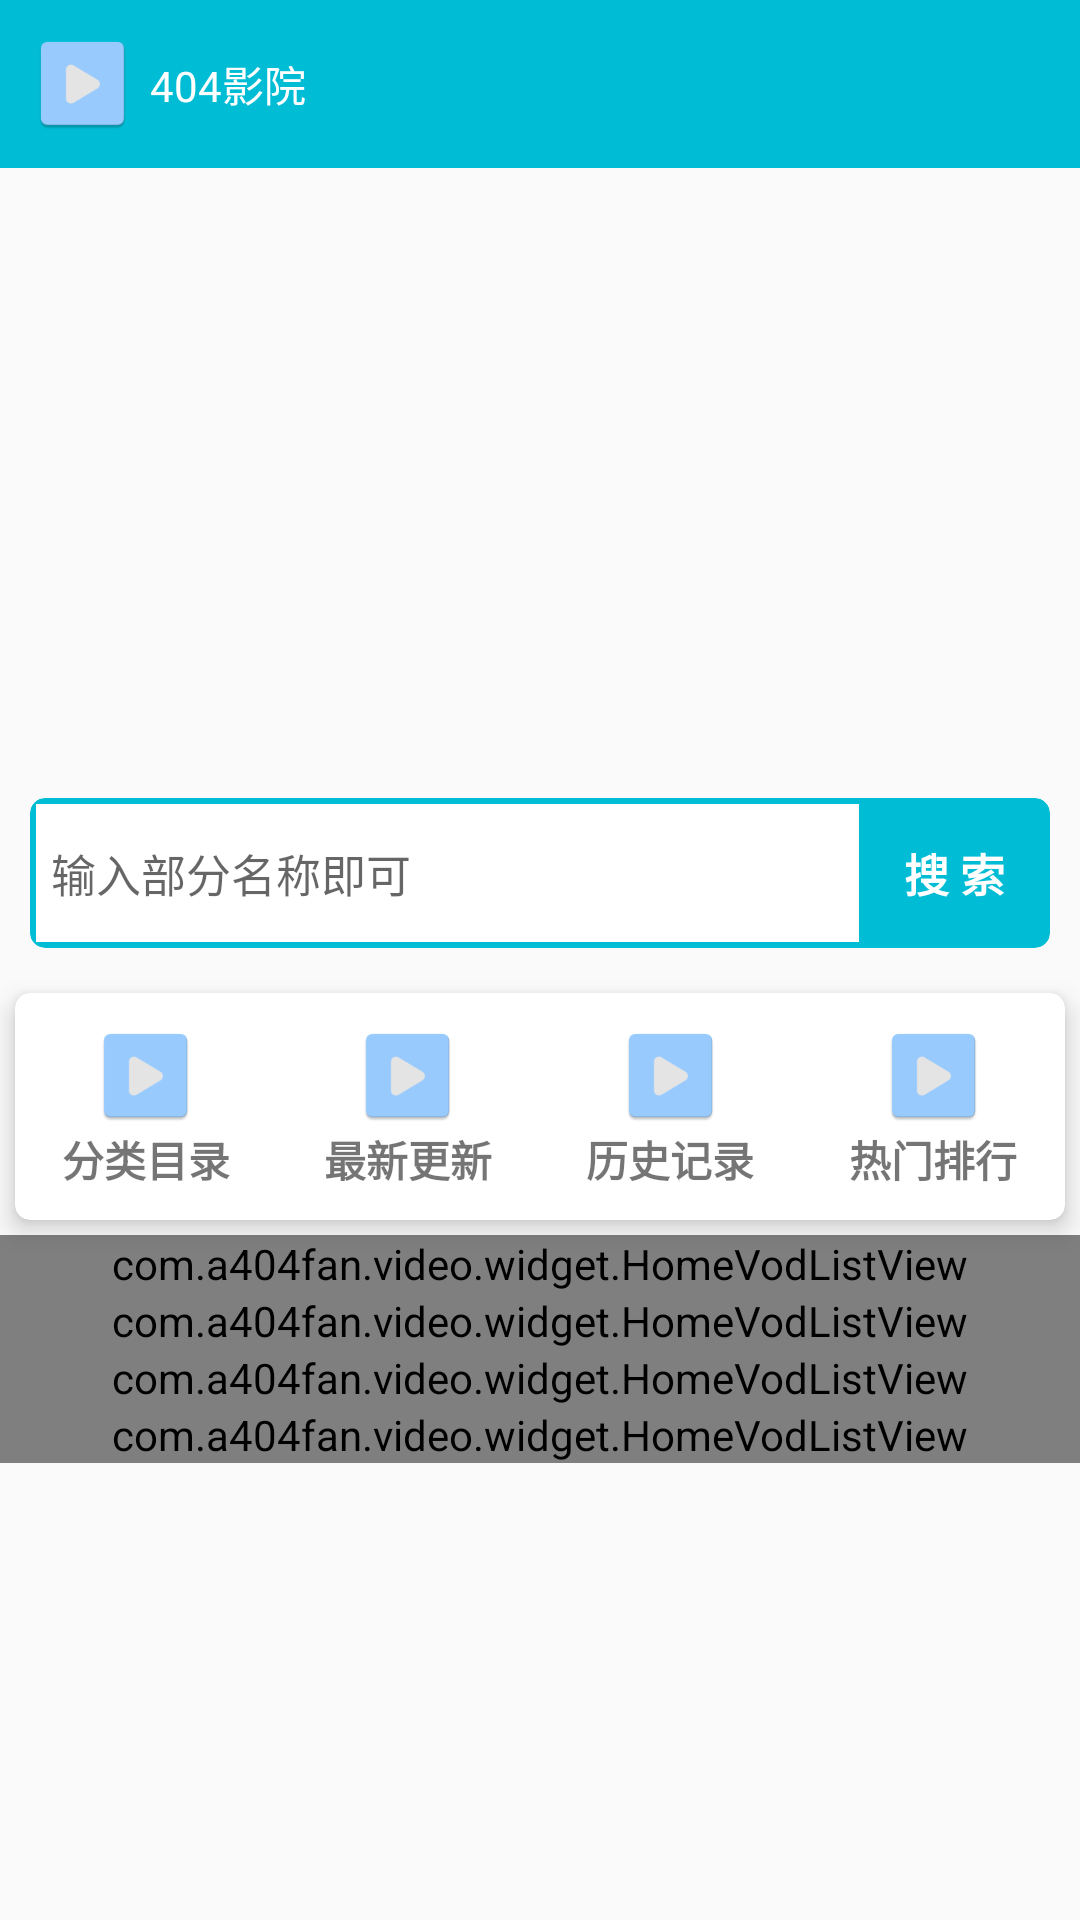

Android layout source for this screen:
<!-- AndroidManifest.xml: application theme AppTheme -->
<!-- res/layout/activity_main.xml -->
<?xml version="1.0" encoding="utf-8"?>
<androidx.constraintlayout.widget.ConstraintLayout
    xmlns:android="http://schemas.android.com/apk/res/android"
    xmlns:app="http://schemas.android.com/apk/res-auto"
    xmlns:tools="http://schemas.android.com/tools"
    android:layout_width="match_parent"
    android:layout_height="match_parent"
    tools:context=".activity.MainActivity">

    <androidx.appcompat.widget.Toolbar
        android:id="@+id/toolbar"
        android:layout_width="match_parent"
        android:layout_height="?actionBarSize"
        app:layout_constraintTop_toTopOf="parent"
        android:background="@color/colorPrimary">

        <RelativeLayout
            android:layout_width="match_parent"
            android:layout_height="match_parent">

            <ImageView
                android:id="@+id/toolbar_icon"
                android:layout_width="35dp"
                android:layout_height="35dp"
                android:layout_marginLeft="10dp"
                android:layout_alignParentLeft="true"
                android:layout_centerVertical="true"
                android:src="@mipmap/ic_launcher"/>

            <TextView
                android:id="@+id/toolbar_title"
                android:layout_width="wrap_content"
                android:layout_height="wrap_content"
                android:layout_toRightOf="@id/toolbar_icon"
                android:layout_centerVertical="true"
                android:layout_marginLeft="5dp"
                android:textSize="14sp"
                android:textColor="#fff"
                android:text="@string/app_name"/>

        </RelativeLayout>

    </androidx.appcompat.widget.Toolbar>

    <ScrollView
        android:layout_width="match_parent"
        android:layout_height="0dp"
        app:layout_constraintTop_toBottomOf="@id/toolbar">

        <LinearLayout
            android:layout_width="match_parent"
            android:layout_height="wrap_content"
            android:orientation="vertical">

            
            <androidx.recyclerview.widget.RecyclerView
                android:id="@+id/banner_rv"
                android:layout_width="match_parent"
                android:layout_height="200dp"/>

            <androidx.cardview.widget.CardView
                android:id="@+id/search_cv"
                android:layout_margin="10dp"
                app:cardCornerRadius="5dp"
                app:cardBackgroundColor="@color/colorPrimary"
                app:cardElevation="0dp"
                android:layout_width="match_parent"
                android:layout_height="50dp">

                <LinearLayout
                    android:layout_width="match_parent"
                    android:layout_height="50dp"
                    android:orientation="horizontal">

                    <EditText
                        android:id="@+id/search_et"
                        android:layout_width="0dp"
                        android:layout_weight="1"
                        android:layout_height="match_parent"
                        android:layout_marginTop="2dp"
                        android:layout_marginBottom="2dp"
                        android:layout_marginLeft="2dp"
                        android:paddingLeft="5dp"
                        android:paddingRight="5dp"
                        android:gravity="start|center"
                        android:maxLines="1"
                        android:textSize="15sp"
                        android:hint="输入部分名称即可"
                        android:ellipsize="end"
                        android:background="#ffffff"/>

                    <TextView
                        android:id="@+id/search_tv"
                        android:layout_width="wrap_content"
                        android:layout_height="match_parent"
                        android:gravity="center"
                        android:clickable="true"
                        android:focusable="true"
                        android:textColor="#ffffff"
                        android:textStyle="bold"
                        android:textSize="15sp"
                        android:paddingLeft="15dp"
                        android:paddingRight="15dp"
                        android:text="搜 索"/>

                </LinearLayout>

            </androidx.cardview.widget.CardView>

            
            <androidx.cardview.widget.CardView
                android:layout_width="match_parent"
                android:layout_height="wrap_content"
                android:layout_margin="5dp"
                app:cardElevation="5dp"
                app:cardCornerRadius="5dp">

                <LinearLayout
                    android:id="@+id/nav_ll"
                    android:layout_width="match_parent"
                    android:layout_height="wrap_content"
                    android:orientation="horizontal">

                    <LinearLayout
                        android:id="@+id/catalog_ll"
                        android:layout_width="0dp"
                        android:layout_weight="1"
                        android:layout_height="match_parent"
                        android:orientation="vertical"
                        android:padding="5dp"
                        android:layout_margin="5dp"
                        android:gravity="center">

                        <ImageView
                            android:layout_width="35dp"
                            android:layout_height="35dp"
                            android:src="@mipmap/ic_launcher"/>

                        <TextView
                            android:layout_width="match_parent"
                            android:layout_height="wrap_content"
                            android:gravity="center"
                            android:textStyle="bold"
                            android:text="分类目录"/>

                    </LinearLayout>

                    <LinearLayout
                        android:id="@+id/new_ll"
                        android:layout_width="0dp"
                        android:layout_weight="1"
                        android:layout_height="match_parent"
                        android:orientation="vertical"
                        android:padding="5dp"
                        android:layout_margin="5dp"
                        android:gravity="center">

                        <ImageView
                            android:layout_width="35dp"
                            android:layout_height="35dp"
                            android:src="@mipmap/ic_launcher"/>

                        <TextView
                            android:layout_width="match_parent"
                            android:layout_height="wrap_content"
                            android:gravity="center"
                            android:textStyle="bold"
                            android:text="最新更新"/>

                    </LinearLayout>

                    <LinearLayout
                        android:id="@+id/history_ll"
                        android:layout_width="0dp"
                        android:layout_weight="1"
                        android:layout_height="match_parent"
                        android:orientation="vertical"
                        android:padding="5dp"
                        android:layout_margin="5dp"
                        android:gravity="center">

                        <ImageView
                            android:layout_width="35dp"
                            android:layout_height="35dp"
                            android:src="@mipmap/ic_launcher"/>

                        <TextView
                            android:layout_width="match_parent"
                            android:layout_height="wrap_content"
                            android:gravity="center"
                            android:textStyle="bold"
                            android:text="历史记录"/>

                    </LinearLayout>

                    <LinearLayout
                        android:id="@+id/rank_ll"
                        android:layout_width="0dp"
                        android:layout_weight="1"
                        android:layout_height="match_parent"
                        android:orientation="vertical"
                        android:padding="5dp"
                        android:layout_margin="5dp"
                        android:gravity="center">

                        <ImageView
                            android:layout_width="35dp"
                            android:layout_height="35dp"
                            android:src="@mipmap/ic_launcher"/>

                        <TextView
                            android:layout_width="match_parent"
                            android:layout_height="wrap_content"
                            android:gravity="center"
                            android:textStyle="bold"
                            android:text="热门排行"/>

                    </LinearLayout>

                </LinearLayout>

            </androidx.cardview.widget.CardView>

            
            <com.a404fan.video.widget.HomeVodListView
                android:id="@+id/new_movie_hvv"
                android:layout_width="match_parent"
                android:layout_height="wrap_content"/>

            
            <com.a404fan.video.widget.HomeVodListView
                android:id="@+id/new_opera_hvv"
                android:layout_width="match_parent"
                android:layout_height="wrap_content"/>

            
            <com.a404fan.video.widget.HomeVodListView
                android:id="@+id/new_anime_hvv"
                android:layout_width="match_parent"
                android:layout_height="wrap_content"/>

            
            <com.a404fan.video.widget.HomeVodListView
                android:id="@+id/new_variety_hvv"
                android:layout_width="match_parent"
                android:layout_height="wrap_content"/>

            <View
                android:layout_width="match_parent"
                android:layout_height="60dp"/>

        </LinearLayout>

    </ScrollView>

</androidx.constraintlayout.widget.ConstraintLayout>
<!-- resources referenced by this layout -->
<resources>
  <color name="colorPrimary">#00BCD4</color>
  <!-- mipmap ic_launcher: png bitmap (mipmap-hdpi, 1046 bytes) -->
  <string name="app_name">404影院</string>
  <style name="AppTheme" parent="Theme.AppCompat.Light.NoActionBar">
          
          <item name="colorPrimary">@color/colorPrimary</item>
          <item name="colorPrimaryDark">@color/colorPrimaryDark</item>
          <item name="colorAccent">@color/colorAccent</item>
          
          <item name="toolbarStyle">@style/ClubToolbar</item>
      </style>
  <color name="colorPrimaryDark">#00BCD4</color>
  <color name="colorAccent">#9C27B0</color>
  <style name="ClubToolbar" parent="Widget.AppCompat.Toolbar">
          
          <item name="contentInsetStart">0dp</item>
          <item name="contentInsetEnd">0dp</item>
      </style>
</resources>
